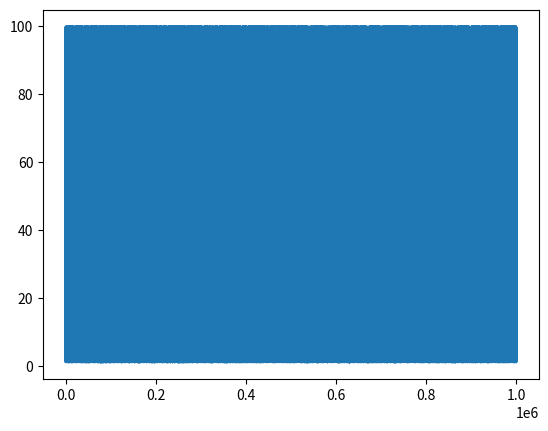
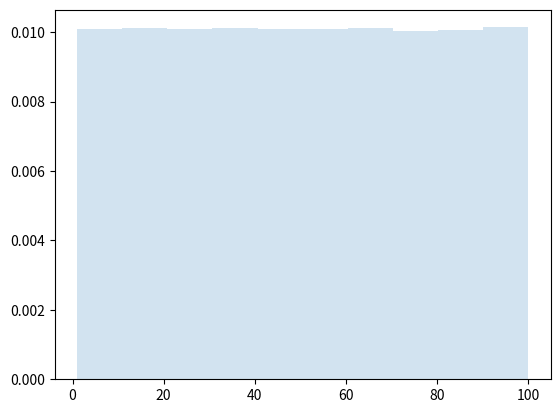

Here is the Python script that generated these plots, in order:
# pip install numpy
#pip install matplotlib

import numpy as np
import matplotlib.pyplot as plt

a = 1                               #limite inferior del random
b = 100                             #limite superior del random
N = 1000000                         #numero de puntos
X1 = np.random.uniform(a, b, N)     #Generador de randoms uniformes

#grafica de numeros aleatorios
plt.plot(X1)
plt.show()

#grafica de funcion de desnidad PDF (Probability Density Function)
plt.figure()
plt.hist(X1, density=True, histtype='stepfilled', alpha=0.2)
plt.show()

    